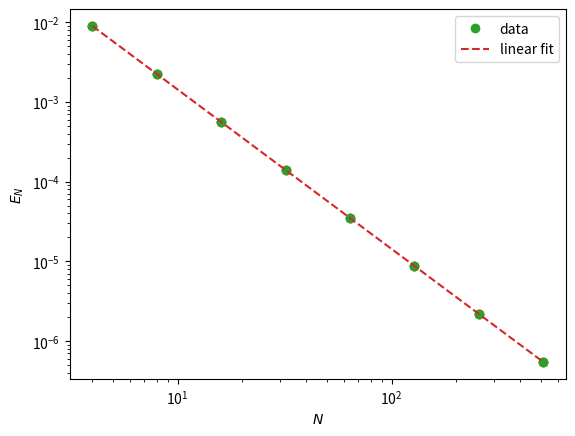

Reproduce this figure in Python.
import numpy as np

N=np.array([4, 8, 16, 32, 64, 128, 256, 512])
type(N) # check that N is indeed a numpy array

T=np.array([8.9400e-03, 2.2367e-03, 5.5930e-04, 1.3983e-04, 3.4958e-05, 8.7396e-06, 2.1849e-06, 5.4622e-07])
print(f"Contents of T: \n\t{T}")
print(f"T is of type {type(T)}")

print(f"Data in T is of type {T.dtype}")
print(f"Data in N is of type {N.dtype}")

print(f"     N={N}")
print(f"log(N)={np.log2(N)}")

N+N

T*N*N # spoiler!!!!

import numpy as np
import matplotlib.pyplot as plt

N=np.array([4, 8, 16, 32, 64, 128, 256, 512])
T=np.array([8.940076e-03, 2.236764e-03, 5.593001e-04, 1.398319e-04, 3.495839e-05, 8.739624e-06, 2.184908e-06, 5.462270e-07])

plt.plot(N, T, 'o')
plt.xlabel('$N$'), plt.ylabel('$E_N$')
plt.show()

plt.loglog(N, T, 'o')
plt.xlabel('$N$'), plt.ylabel('$E_N$')
plt.show()

X = np.log(N); Y = np.log(T)
Fit = np.polyfit( X, Y,1)
q = -Fit[0];
K = Fit[1];
print(f'We get K={K} and q={q}');

C = np.exp(K)
print(f'C={C : .3f} and q={q : .3f}');

plt.loglog(N, T, 'o', label='data') 
plt.loglog( N, C*N**(-q), '--', label="linear fit")
plt.legend()
plt.xlabel('$N$'), plt.ylabel('$E_N$')
